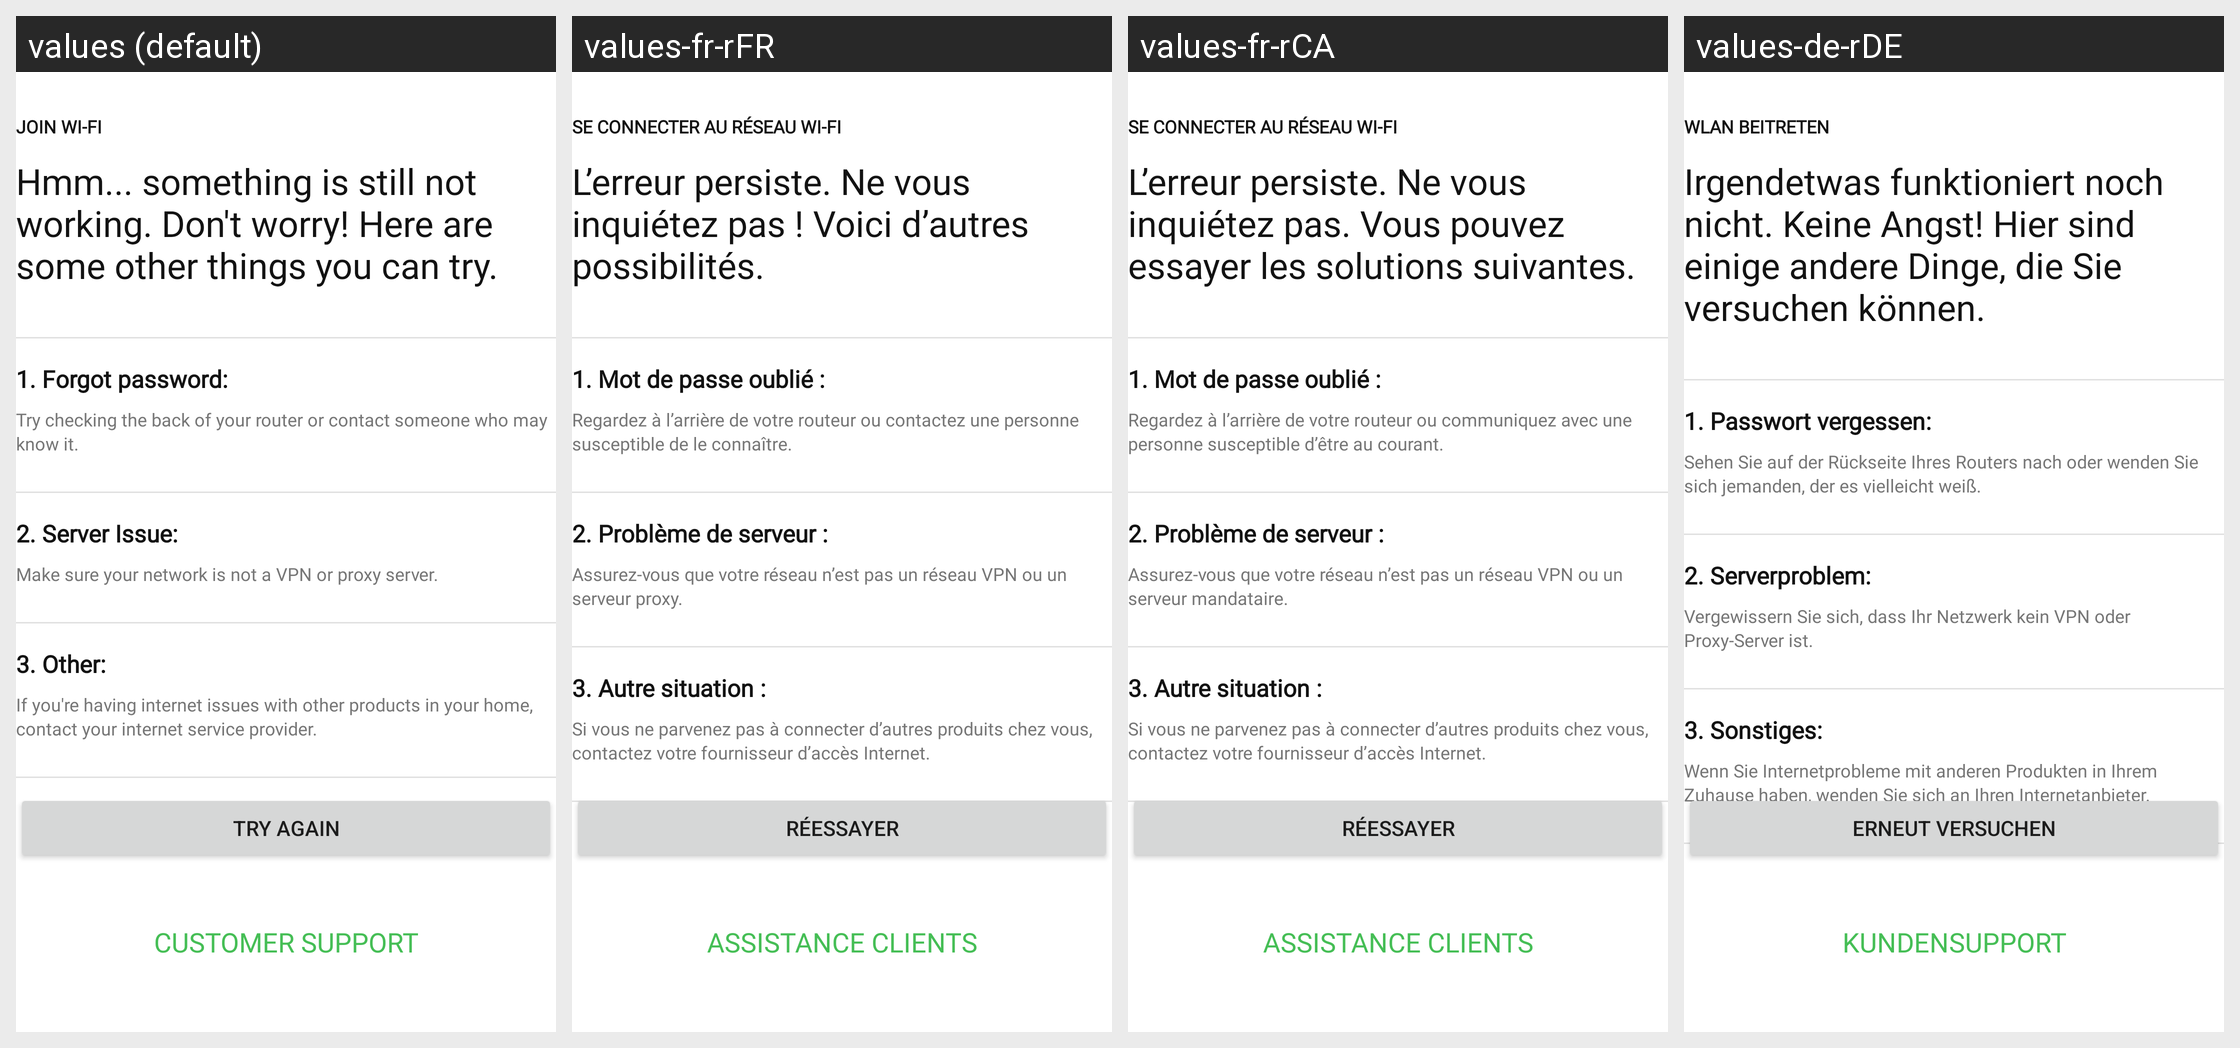

For this localized Android screen grid, give each drawn string resource with its value in every locale shown.
Android screen res/layout/fragment_connect_to_btle_wifi_error_persistent.xml rendered under 4 locales, left to right: values (default), values-fr-rFR, values-fr-rCA, values-de-rDE. Device: Nexus 5 (rendered at 1080×1920; each locale shown at half size, 540×960, under a caption strip naming it); theme Theme.NinjaConnectedKitchen.
Other locales in the repository, not shown: values-da-rDK, values-en-rGB, values-es-rES, values-fi-rFI, values-it-rIT, values-nb-rNO, values-nl-rNL, values-pt-rPT, values-sv-rSE.
Strings drawn on this screen, with the default value and each locale's value (text and hints the layout hard-codes, and strings that could not be matched under every locale, appear in the picture but are not listed):

bluetooth_error_join_wifi
  values: JOIN WI-FI
  values-fr-rFR: SE CONNECTER AU RÉSEAU WI-FI
  values-fr-rCA: SE CONNECTER AU RÉSEAU WI-FI
  values-de-rDE: WLAN BEITRETEN

bluetooth_error_wifi_body
  values: Hmm... something is still not working. Don't worry! Here are some other things you can try.
  values-fr-rFR: L’erreur persiste. Ne vous inquiétez pas ! Voici d’autres possibilités.
  values-fr-rCA: L’erreur persiste. Ne vous inquiétez pas. Vous pouvez essayer les solutions suivantes.
  values-de-rDE: Irgendetwas funktioniert noch nicht. Keine Angst! Hier sind einige andere Dinge, die Sie versuchen können.

pairing_btle_wifi_network_error_tip_1_header
  values: 1. Forgot password:
  values-fr-rFR: 1. Mot de passe oublié :
  values-fr-rCA: 1. Mot de passe oublié :
  values-de-rDE: 1. Passwort vergessen:

pairing_btle_wifi_network_error_tip_1_sub
  values: Try checking the back of your router or contact someone who may know it.
  values-fr-rFR: Regardez à l’arrière de votre routeur ou contactez une personne susceptible de le connaître.
  values-fr-rCA: Regardez à l’arrière de votre routeur ou communiquez avec une personne susceptible d’être au courant.
  values-de-rDE: Sehen Sie auf der Rückseite Ihres Routers nach oder wenden Sie sich jemanden, der es vielleicht weiß.

pairing_btle_wifi_network_error_tip_2_header
  values: 2. Server Issue:
  values-fr-rFR: 2. Problème de serveur :
  values-fr-rCA: 2. Problème de serveur :
  values-de-rDE: 2. Serverproblem:

pairing_btle_wifi_network_error_tip_2_sub
  values: Make sure your network is not a VPN or proxy server.
  values-fr-rFR: Assurez-vous que votre réseau n’est pas un réseau VPN ou un serveur proxy.
  values-fr-rCA: Assurez-vous que votre réseau n’est pas un réseau VPN ou un serveur mandataire.
  values-de-rDE: Vergewissern Sie sich, dass Ihr Netzwerk kein VPN oder Proxy-Server ist.

pairing_btle_wifi_network_error_tip_3_header
  values: 3. Other:
  values-fr-rFR: 3. Autre situation :
  values-fr-rCA: 3. Autre situation :
  values-de-rDE: 3. Sonstiges:

pairing_btle_wifi_network_error_tip_3_sub
  values: If you're having internet issues with other products in your home, contact your internet service provider.
  values-fr-rFR: Si vous ne parvenez pas à connecter d’autres produits chez vous, contactez votre fournisseur d’accès Internet.
  values-fr-rCA: Si vous ne parvenez pas à connecter d’autres produits chez vous, contactez votre fournisseur d’accès Internet.
  values-de-rDE: Wenn Sie Internetprobleme mit anderen Produkten in Ihrem Zuhause haben, wenden Sie sich an Ihren Internetanbieter.

try_again
  values: TRY AGAIN
  values-fr-rFR: RÉESSAYER
  values-fr-rCA: RÉESSAYER
  values-de-rDE: ERNEUT VERSUCHEN

support_button
  values: CUSTOMER SUPPORT
  values-fr-rFR: ASSISTANCE CLIENTS
  values-fr-rCA: ASSISTANCE CLIENTS
  values-de-rDE: KUNDENSUPPORT
